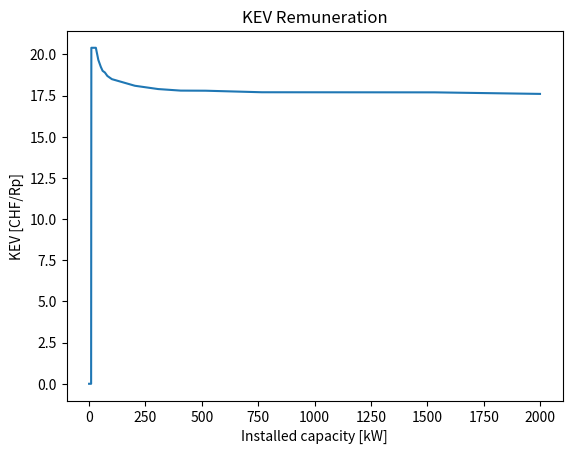

This chart was generated by the following Python code:
# -*- coding: utf-8 -*-
from scipy import interpolate
import numpy as np
import matplotlib.pyplot as plt

def find_KEV_remuneration(P_PV_and_PVT_installedWh):
        """
        Calculates KEV (Kostendeckende Einspeise - Vergütung) for solar PV and PVT.
        Therefore, input the nominal capacity of EACH installation and get the according KEV as return in Rp/kWh
        
        Parameters
        ----------
        P_PV_and_PVT_installed : float
            Nominal Capacity of solar panels (PV or PVT) in Wh
        
        Returns
        -------
        KEV_obtained_in_RpPerkWh : float
            KEV remuneration in Rp / kWh
                    
        """
        
        KEV_regime = [  0,
                        0,
                        20.4,
                        20.4,
                        20.4,
                        20.4,
                        20.4,
                        20.4,
                        19.7,
                        19.3,
                        19,
                        18.9,
                        18.7,
                        18.6,
                        18.5,
                        18.1,
                        17.9,
                        17.8,
                        17.8,
                        17.7,
                        17.7,
                        17.7,
                        17.6,
                        17.6]  
        P_installed_in_kW = [0,
                            9.99,
                            10,
                             12,
                             15,
                             20,
                             29,
                             30,
                             40,
                             50,
                             60,
                             70,
                             80,
                             90,
                             100,
                             200,
                             300,
                             400,
                             500,
                             750,
                             1000,
                             1500,
                             2000,
                             1000000]
        KEV_interpolated_kW = interpolate.interp1d(P_installed_in_kW, KEV_regime, kind = "linear")
        KEV_obtained_in_RpPerkWh = KEV_interpolated_kW(P_PV_and_PVT_installedWh/ 1000.0)
        return KEV_obtained_in_RpPerkWh
        
KEV = np.zeros(2000) 

for W in range(len(KEV)):
    kW = W * 1000
    KEV[W] = find_KEV_remuneration(kW)
    
plt.plot(KEV)
plt.ylabel("KEV [CHF/Rp]")
plt.xlabel("Installed capacity [kW]")
plt.title("KEV Remuneration")
plt.show()

